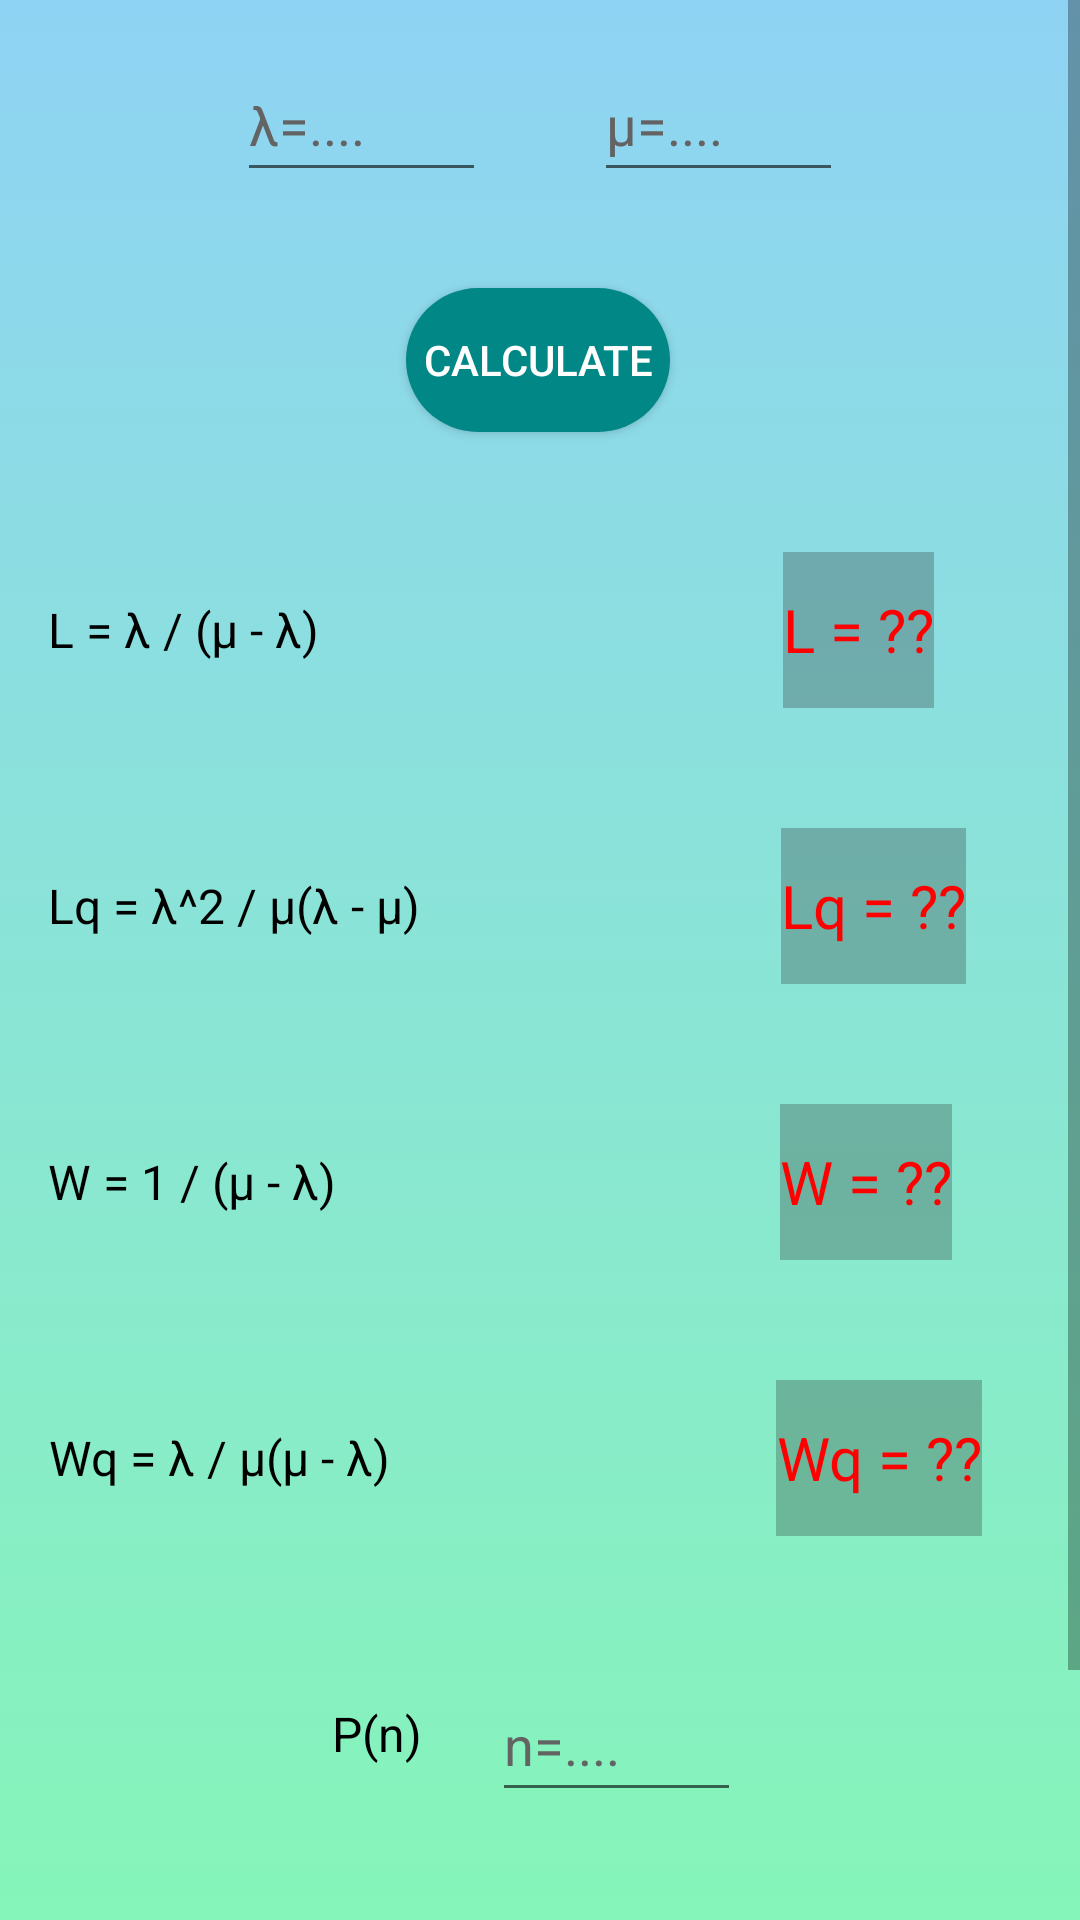

This screen was rendered from an Android layout file. Write that file and the resources it references.
<!-- AndroidManifest.xml: application theme Theme.QueueingTheoryApp -->
<!-- res/layout/activity_mm1.xml -->
<?xml version="1.0" encoding="utf-8"?>
<ScrollView xmlns:android="http://schemas.android.com/apk/res/android"
    xmlns:app="http://schemas.android.com/apk/res-auto"
    xmlns:tools="http://schemas.android.com/tools"
    android:layout_width="match_parent"
    android:layout_height="match_parent"
    android:fillViewport="true">

    <androidx.constraintlayout.widget.ConstraintLayout

        android:layout_width="match_parent"
        android:layout_height="wrap_content"
        android:background="@drawable/gradient_background"
        tools:context=".Pages.MainActivity">

        <EditText
            android:id="@+id/lambdaValue3"
            style="@style/InputStyle"
            android:layout_marginStart="75dp"
            android:layout_marginTop="16dp"
            android:layout_marginEnd="16dp"
            android:ems="10"
            android:hint="@string/lambdaValue"
            app:layout_constraintEnd_toStartOf="@+id/muValue3"
            app:layout_constraintHorizontal_bias="0.624"
            app:layout_constraintStart_toStartOf="parent"
            app:layout_constraintTop_toTopOf="parent" />

        <EditText
            android:id="@+id/muValue3"
            style="@style/InputStyle"
            android:layout_marginStart="16dp"
            android:layout_marginEnd="75dp"
            android:ems="10"
            android:hint="@string/muValue"
            app:layout_constraintEnd_toEndOf="parent"
            app:layout_constraintStart_toEndOf="@+id/lambdaValue3"
            app:layout_constraintTop_toTopOf="@+id/lambdaValue3" />

        <Button
            android:id="@+id/buttonSum3"
            android:layout_width="wrap_content"
            android:layout_height="wrap_content"
            android:layout_marginTop="32dp"
            android:background="@drawable/btn_shape"
            android:text="@string/sumCaseOne"
            android:textColor="?attr/colorOnSecondary"
            app:layout_constraintEnd_toEndOf="parent"
            app:layout_constraintHorizontal_bias="0.498"
            app:layout_constraintStart_toStartOf="parent"
            app:layout_constraintTop_toBottomOf="@+id/muValue3" />

        <TextView
            android:id="@+id/lEqation"
            style="@style/mainTextMe"
            android:layout_marginTop="40dp"
            android:text="@string/lEquation"
            app:layout_constraintStart_toStartOf="parent"
            app:layout_constraintTop_toBottomOf="@+id/buttonSum3" />

        <TextView
            android:id="@+id/lqEquation"
            style="@style/mainTextMe"
            android:layout_marginTop="40dp"
            android:text="@string/lqEquation"
            app:layout_constraintStart_toStartOf="parent"
            app:layout_constraintTop_toBottomOf="@+id/lEqation" />

        <TextView
            android:id="@+id/wEquation"
            style="@style/mainTextMe"
            android:layout_marginTop="40dp"
            android:text="@string/wEquation"
            app:layout_constraintStart_toStartOf="parent"
            app:layout_constraintTop_toBottomOf="@+id/lqEquation" />

        <TextView
            android:id="@+id/wqEquation"
            style="@style/mainTextMe"
            android:layout_marginTop="40dp"
            android:text="@string/wqEquation"
            app:layout_constraintStart_toStartOf="parent"
            app:layout_constraintTop_toBottomOf="@+id/wEquation" />

        <TextView
            android:id="@+id/lValue"
            style="@style/answerTextColor"
            android:text="L = ??"
            app:layout_constraintEnd_toEndOf="parent"
            app:layout_constraintHorizontal_bias="0.76"
            app:layout_constraintStart_toEndOf="@+id/lEqation"
            app:layout_constraintTop_toTopOf="@+id/lEqation" />

        <TextView
            android:id="@+id/lqValue"
            style="@style/answerTextColor"
            android:layout_marginTop="40dp"
            android:text="Lq = ??"
            app:layout_constraintEnd_toEndOf="parent"
            app:layout_constraintHorizontal_bias="0.761"
            app:layout_constraintStart_toEndOf="@+id/lqEquation"
            app:layout_constraintTop_toBottomOf="@+id/lValue" />

        <TextView
            android:id="@+id/wValue"
            style="@style/answerTextColor"
            android:layout_marginTop="40dp"
            android:text="W = ??"
            app:layout_constraintEnd_toEndOf="parent"
            app:layout_constraintHorizontal_bias="0.776"
            app:layout_constraintStart_toEndOf="@+id/wEquation"
            app:layout_constraintTop_toBottomOf="@+id/lqValue" />

        <TextView
            android:id="@+id/wqValue"
            style="@style/answerTextColor"
            android:layout_marginTop="40dp"
            android:text="Wq = ??"
            app:layout_constraintEnd_toEndOf="parent"
            app:layout_constraintHorizontal_bias="0.798"
            app:layout_constraintStart_toEndOf="@+id/wqEquation"
            app:layout_constraintTop_toBottomOf="@+id/wValue" />

        <TextView
            android:id="@+id/pnText"
            style="@style/mainTextMe"
            android:layout_marginTop="40dp"
            android:text="P(n)"
            app:layout_constraintEnd_toEndOf="parent"
            app:layout_constraintHorizontal_bias="0.301"
            app:layout_constraintStart_toStartOf="parent"
            app:layout_constraintTop_toBottomOf="@+id/wqEquation" />

        <EditText
            android:id="@+id/nValue"
            style="@style/InputStyle"
            android:layout_marginTop="44dp"
            android:ems="10"
            android:hint="@string/nValue"
            app:layout_constraintEnd_toEndOf="parent"
            app:layout_constraintHorizontal_bias="0.171"
            app:layout_constraintStart_toEndOf="@+id/pnText"
            app:layout_constraintTop_toBottomOf="@+id/wqValue" />

        <TextView
            android:id="@+id/pnValue"
            style="@style/answerTextColor"
            android:layout_marginTop="40dp"
            android:layout_marginBottom="40dp"
            android:text="P(n) = ??"
            app:layout_constraintBottom_toBottomOf="parent"
            app:layout_constraintEnd_toEndOf="parent"
            app:layout_constraintStart_toStartOf="parent"
            app:layout_constraintTop_toBottomOf="@+id/pnText" />
    </androidx.constraintlayout.widget.ConstraintLayout>
</ScrollView>
<!-- resources referenced by this layout -->
<resources>
  <!-- drawable btn_shape (drawable) -->
  <?xml version="1.0" encoding="utf-8"?>
  <selector xmlns:android="http://schemas.android.com/apk/res/android">
      <item>
          <shape>
              <solid android:color="@color/teal_700"/>
              <corners android:radius="25dp"/>
          </shape>
      </item>
  </selector>
  <!-- drawable gradient_background (drawable) -->
  <?xml version="1.0" encoding="utf-8"?>
  <selector xmlns:android="http://schemas.android.com/apk/res/android">
  
      <item>
          <shape>
              <gradient android:angle="90" android:startColor="#84fab0" android:endColor="#8fd3f4" android:type="linear"/>
          </shape>
      </item>
  
  </selector>
  <string name="lEquation">L = λ / (μ - λ)</string>
  <string name="lambdaValue">λ=....</string>
  <string name="lqEquation">Lq = λ^2 / μ(λ - μ)</string>
  <string name="muValue">μ=....</string>
  <string name="nValue">n=....</string>
  <string name="sumCaseOne">Calculate</string>
  <string name="wEquation">W = 1 / (μ - λ)</string>
  <string name="wqEquation">Wq = λ / μ(μ - λ)</string>
  <style name="InputStyle">
          <item name="android:inputType">number</item>
          <item name="android:layout_width">83dp</item>
          <item name="android:layout_height">48dp</item>
          <item name="android:gravity">center_vertical</item>
          <item name="android:textColor">@color/black</item>
          <item name="android:textColorHint">@color/myGray</item>
  
      </style>
  <style name="answerTextColor">
          <item name="android:layout_width">wrap_content</item>
          <item name="android:layout_height">52dp</item>
          <item name="android:gravity">center</item>
          <item name="android:textColor">#FF0000</item>
          <item name="android:textSize">20dp</item>
          <item name="android:background">#45242222</item>
  
      </style>
  <style name="mainTextMe">
          <item name="android:layout_width">wrap_content</item>
          <item name="android:layout_height">52dp</item>
          <item name="android:layout_marginStart">16dp</item>
          <item name="android:gravity">center</item>
          <item name="android:textColor">@color/black</item>
          <item name="android:textSize">16dp</item>
  
      </style>
  <style name="Theme.QueueingTheoryApp" parent="Theme.MaterialComponents.DayNight.DarkActionBar">
          
          <item name="colorPrimary">@color/teal_700</item>
          <item name="colorPrimaryVariant">@color/purple_700</item>
          <item name="colorOnPrimary">@color/white</item>
          
          <item name="colorSecondary">#FF0000</item>
          <item name="colorSecondaryVariant">@color/black</item>
          <item name="colorOnSecondary">@color/white</item>
          
          <item name="android:statusBarColor" tools:targetApi="l">?attr/colorPrimaryVariant</item>
          
      </style>
  <color name="teal_700">#FF018786</color>
  <color name="black">#FF000000</color>
  <color name="myGray">#636363</color>
  <color name="purple_700">#FF3700B3</color>
  <color name="white">#FFFFFFFF</color>
</resources>
